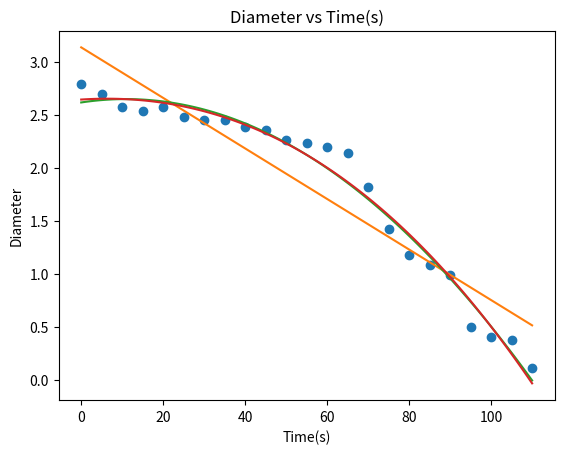

Generate this figure with matplotlib: (Note: this script raises an exception after producing the figure.)
import numpy as np
import matplotlib.pyplot as plt

# Ethyl Acetate
#time_in_sec = np.array([0,5,10,15,20,25,30,35,40,45,50,55,60,65,70,75,80,85,90,95,100,105,110])
#diameter = np.array([2.79,2.697,2.573,2.542,2.573,2.48,2.449,2.449,2.387,2.356,2.263,2.232,2.201,2.139,1.82,1.426,1.178,1.085,0.992,0.496,0.403,0.372,0.11])

# Gasoline
#time_in_min = np.array([0,15,30,45,60,75,90,105,120,135,150,165,180,210,235,250,265])
#diameter = np.array([2,1.85,1.82,1.8,1.77,1.74,1.72,1.68,1.57,1.3,1.166,1.091,0.94,0.81,0.74,0.66,0.59])

time_in_sec = np.array([0,5,10,15,20,25,30,35,40,45,50,55,60,65,70,75,80,85,90,95,100,105,110])
diameter = np.array([2.79,2.697,2.573,2.542,2.573,2.48,2.449,2.449,2.387,2.356,2.263,2.232,2.201,2.139,1.82,1.426,1.178,1.085,0.992,0.496,0.403,0.372,0.11])

x = time_in_sec.tolist()
y = diameter.tolist()

polynomial_coeff_1=np.polyfit(x,y,1)
polynomial_coeff_2=np.polyfit(x,y,2)
polynomial_coeff_3=np.polyfit(x,y,3)

xnew=np.linspace(0,110 ,100)
ynew_1=np.poly1d(polynomial_coeff_1)
ynew_2=np.poly1d(polynomial_coeff_2)
ynew_3=np.poly1d(polynomial_coeff_3)

plt.plot(x,y,'o')
plt.plot(xnew,ynew_1(xnew))
plt.plot(xnew,ynew_2(xnew))
plt.plot(xnew,ynew_3(xnew))
print(ynew_1)
print(ynew_2)
print(ynew_3)
plt.title("Diameter vs Time(s)")
plt.xlabel("Time(s)")
plt.ylabel("Diameter")

plt.show()


# Coeficients
#  LINEAR :  -0.02386 x + 3.139
# QUADRATIC : -0.0002702 x^2 + 0.005868 x + 2.619
# CUBIC : -4.771e-07 x^3 - 0.0001915 x^2 + 0.002481 x + 2.646
#
# Using Desmos to find the roots of the best fit polynomials
# Root of linear fit = 131.559
# Root of quadratic fit = 109.908
# Root of cubic fit = 109.414

# Calculating time taken for vaporization for different diameters.
diameter = np.array([2.79,2.697,2.573,2.542,2.573,2.48,2.449,2.449,2.387,2.356,2.263,2.232,2.201,2.139,1.82,1.426,1.178,1.085,0.992,0.496,0.403,0.372,0.11])
time_in_sec = np.array([0,5,10,15,20,25,30,35,40,45,50,55,60,65,70,75,80,85,90,95,100,105,110])
t_vap = time_in_sec
t_vap = t_vap*0
t_vap = t_vap + 109.908
t_vap = t_vap - time_in_sec
print(t_vap.tolist())

# Finding C and n for d-square law
#initial_diameter = np.array([2.79,2.697,2.573,2.542,2.573,2.48,2.449,2.449,2.387,2.356,2.263,2.232,2.201,2.139,1.82,1.426,1.178,1.085,0.992,0.496,0.403,0.372,0.11])
#vap_time = np.array([109.908, 104.908, 99.908, 94.908, 89.908, 84.908, 79.908, 74.908, 69.908, 64.908, 59.908, 54.908, 49.908, 44.908, 39.908, 34.908, 29.908, 24.908, 19.908, 14.908000000000001, 9.908000000000001, 4.908000000000001, -0.09199999999999875])
initial_diameter = np.array([2.79,2.697,2.573,2.542,2.573,2.48,2.449,2.449,2.387,2.356,2.263,2.232,2.201,2.139,1.82,1.426,1.178,1.085,0.992,0.496,0.403,0.372])
vap_time = np.array([109.908, 104.908, 99.908, 94.908, 89.908, 84.908, 79.908, 74.908, 69.908, 64.908, 59.908, 54.908, 49.908, 44.908, 39.908, 34.908, 29.908, 24.908, 19.908, 14.908000000000001, 9.908000000000001, 4.908000000000001])


def d_square_law(x, C, n):
    y = C/(x**n)
    return y

parameters = optimize.curve_fit(d_square_law, xdata = initial_diameter, ydata = vap_time)[0]
print(parameters)
C = parameters[0]
n = parameters[1]

C = 11.6827828
n = -2.13925924

x = vap_time.tolist()
y = initial_diameter.tolist()

ynew=np.linspace(0,3 ,100)
xnew=[]
for item in ynew:
    v1 = C/(item**n)
    xnew.append(v1)
    
plt.plot(x,y,'o')
plt.plot(xnew,ynew)
plt.title("Initial Diameter vs Vaporization Time(s)")
plt.xlabel("Vaporization Time(s)")
plt.ylabel("Initial Diameter")

plt.show()

time_in_min = np.array([0,15,30,45,60,75,90,105,120,135,150,165,180,210,235,250,265])
diameter = np.array([2,1.85,1.82,1.8,1.77,1.74,1.72,1.68,1.57,1.3,1.166,1.091,0.94,0.81,0.74,0.66,0.59])

x = time_in_min.tolist()
y = diameter.tolist()

polynomial_coeff_1=np.polyfit(x,y,1)
polynomial_coeff_2=np.polyfit(x,y,2)
polynomial_coeff_3=np.polyfit(x,y,3)

xnew=np.linspace(0,300 ,100)
ynew_1=np.poly1d(polynomial_coeff_1)
ynew_2=np.poly1d(polynomial_coeff_2)
ynew_3=np.poly1d(polynomial_coeff_3)

plt.plot(x,y,'o')
plt.plot(xnew,ynew_1(xnew))
plt.plot(xnew,ynew_2(xnew))
plt.plot(xnew,ynew_3(xnew))
print(ynew_1)
print(ynew_2)
print(ynew_3)
plt.title("Diameter vs Time(min)")
plt.xlabel("Time(min)")
plt.ylabel("Diameter")

plt.show()


# Coeficients
# LINEAR : -0.005637 x + 2.074
# QUADRATIC : -6.67e-06 x^2 - 0.003865 x + 2
# CUBIC : 1.481e-07 x^3 - 6.531e-05 x^2 + 0.00207 x + 1.891
#
# Using Desmos to find the roots of the best fit polynomials
# Root of linear fit = 367.926
# Root of quadratic fit = 329.781
# Root of cubic fit = No Positive Root

# Calculating time taken for vaporization for different diameters.
time_in_min = np.array([0,15,30,45,60,75,90,105,120,135,150,165,180,210,235,250,265])
diameter = np.array([2,1.85,1.82,1.8,1.77,1.74,1.72,1.68,1.57,1.3,1.166,1.091,0.94,0.81,0.74,0.66,0.59])
t_vap = time_in_min
t_vap = t_vap*0
t_vap = t_vap + 329.781
t_vap = t_vap - time_in_min
print(t_vap.tolist())

initial_diameter_g = np.array([2,1.85,1.82,1.8,1.77,1.74,1.72,1.68,1.57,1.3,1.166,1.091,0.94,0.81,0.74,0.66,0.59])
vap_time_g = np.array([329.781, 314.781, 299.781, 284.781, 269.781, 254.781, 239.781, 224.781, 209.781, 194.781, 179.781, 164.781, 149.781, 119.781, 94.781, 79.781, 64.781])

def d_square_law(x, C, n):
    y = C/(x**n)
    return y

parameters_g = optimize.curve_fit(d_square_law, xdata = initial_diameter_g, ydata = vap_time_g)[0]
print(parameters_g)
C_g = parameters_g[0]
n_g = parameters_g[1]

C_g = 140.10666889
n_g = -1.1686059 

x_g = vap_time_g.tolist()
y_g = initial_diameter_g.tolist()

ynew_g=np.linspace(0,2.2 ,100)
xnew_g=[]
for item in ynew_g:
    v1 = C_g/(item**n_g)
    xnew_g.append(v1)
print(ynew_g)
print(xnew_g)
    
plt.plot(x_g,y_g,'o')
plt.plot(xnew_g,ynew_g)
plt.title("Initial Diameter vs Vaporization Time(min)")
plt.xlabel("Vaporization Time(min)")
plt.ylabel("Initial Diameter")

plt.show()

import numpy as np
from scipy import optimize
import matplotlib.pyplot as plt

plt.style.use('seaborn-poster')

time_in_sec = np.array([5,10,15,20,25,30,35,40,45,50,55,60,65,70,75,80,85,90,95,100,105,110])
diameter = np.array([2.697,2.573,2.542,2.573,2.48,2.449,2.449,2.387,2.356,2.263,2.232,2.201,2.139,1.82,1.426,1.178,1.085,0.992,0.496,0.403,0.372,0.11])

def func(x, a, b):
    y = a/(x**b) 
    return y

parameters = optimize.curve_fit(func, xdata = time_in_sec, ydata = diameter)[0]
print(parameters)
C = parameters[0]
n = parameters[1]

plt.plot(time_in_sec,diameter,'o',label='data')
y_new = []
for val in time_in_sec:
    v1 = C/(val**n)
    y_new.append(v1)
plt.plot(time_in_sec,y_new,'-',label='fit')



log_time = np.log(time_in_min)
log_d = np.log(diameter)
print(log_d)
print(log_time)
x = log_time.tolist()
y = log_d.tolist()
polynomial_coeff=np.polyfit(x,y,1)
xnew=np.linspace(2.5,6,100)
ynew=np.poly1d(polynomial_coeff)
plt.plot(xnew,ynew(xnew),x,y,'o')
print(ynew)
plt.title("log(diameter) vs log(Time(s))")
plt.xlabel("log(Time(s))")
plt.ylabel("log(diameter)")

plt.show()

